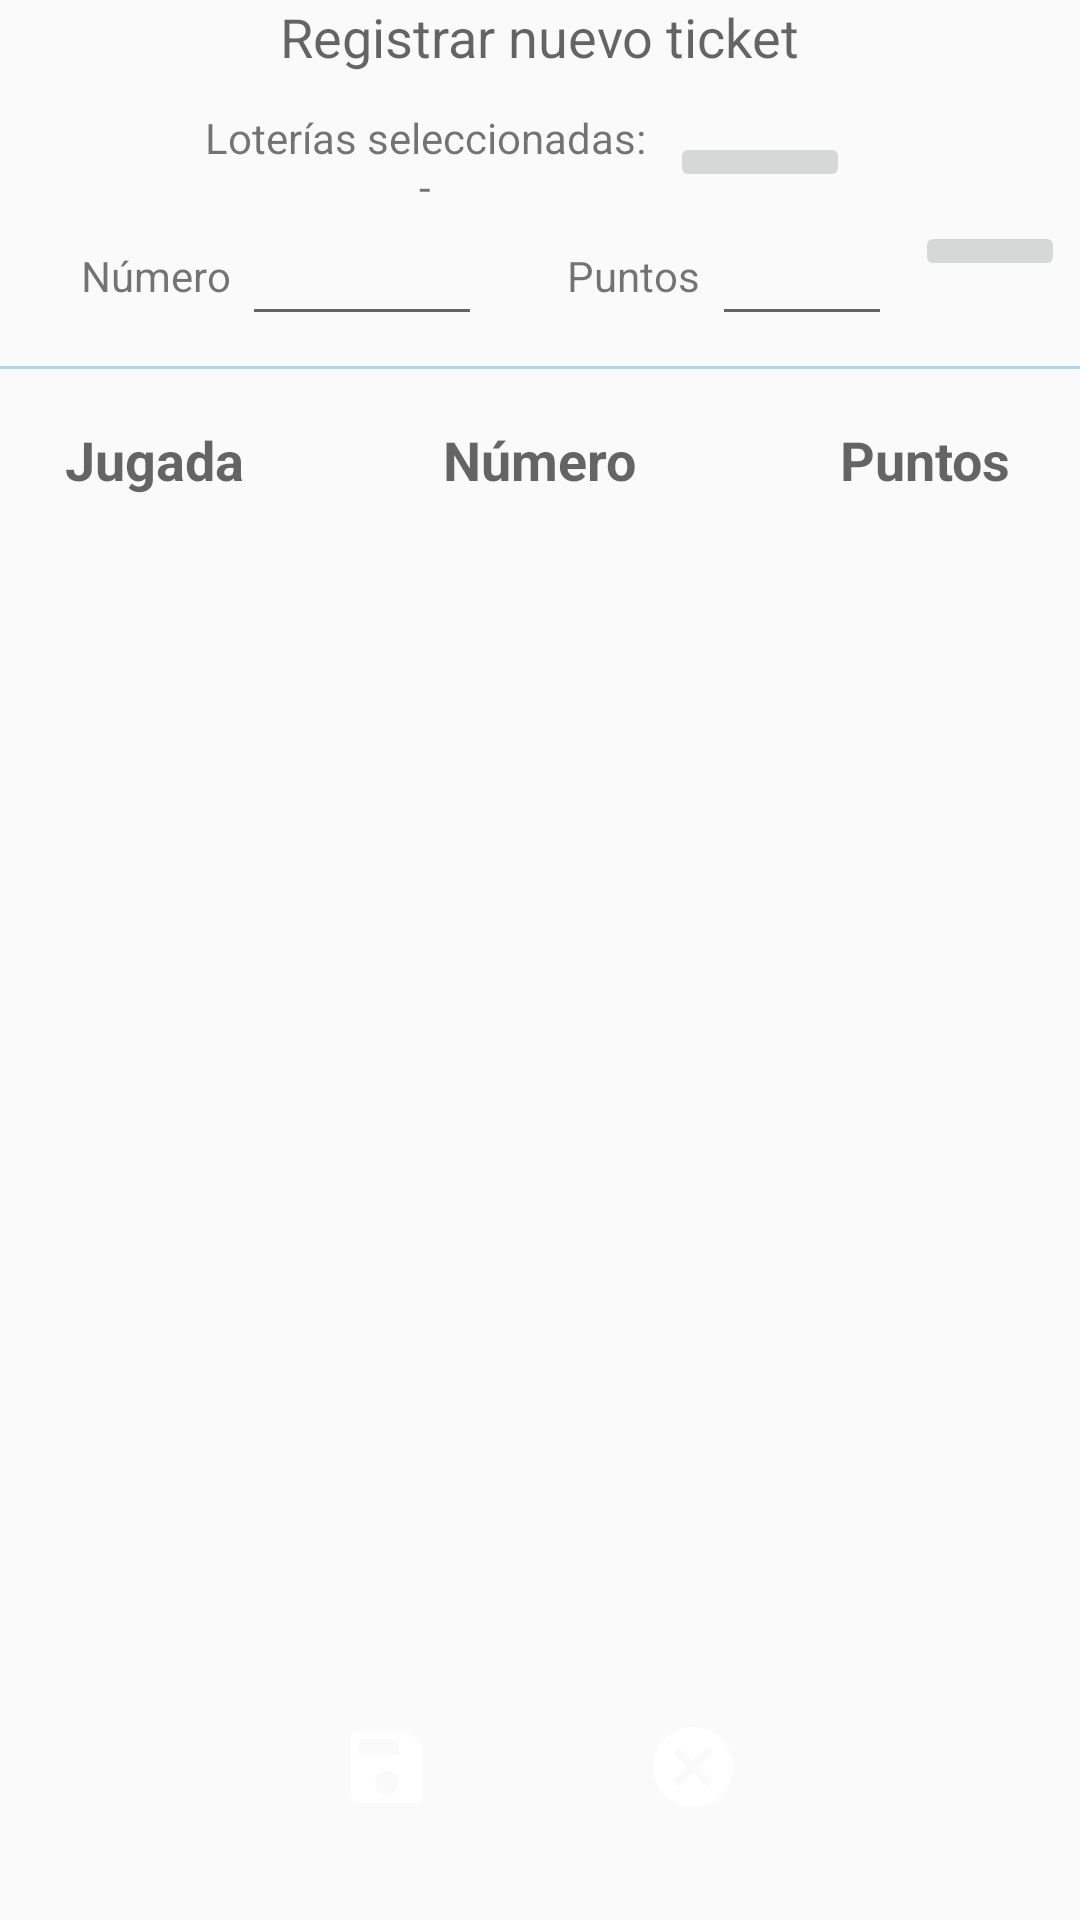

Write the Android layout XML for this screen, with the resource values it uses.
<!-- AndroidManifest.xml: application theme AppTheme -->
<!-- res/layout/fragment_home.xml -->
<LinearLayout xmlns:android="http://schemas.android.com/apk/res/android"
    xmlns:tools="http://schemas.android.com/tools"
    android:layout_width="match_parent"
    android:layout_height="match_parent"
    android:orientation="vertical"
    tools:context="com.youtube.sorcjc.billetero.ui.fragment.HomeFragment">

    <TextView
        android:text="@string/fragment_home_title"
        android:layout_gravity="center"
        android:textAppearance="@style/TextAppearance.AppCompat.Medium"
        android:layout_marginBottom="12dp"
        android:layout_width="wrap_content"
        android:layout_height="wrap_content" />

    <LinearLayout
        android:gravity="center"
        android:orientation="horizontal"
        android:layout_width="match_parent"
        android:layout_height="wrap_content">

        <TextView
            android:id="@+id/tvSelectedLotteries"
            android:gravity="center"
            android:text="@string/no_selected_lotteries"
            tools:text="Loterías seleccionadas:\nLotA, LotB, LotC"
            android:layout_width="wrap_content"
            android:layout_height="wrap_content" />

        <ImageButton
            android:layout_marginStart="8dp"
            android:layout_marginLeft="8dp"
            android:layout_marginEnd="8dp"
            android:layout_marginRight="8dp"
            android:src="@drawable/ic_search"
            android:layout_gravity="center"
            android:id="@+id/btnSelectLotteries"
            android:contentDescription="@string/btn_select_lotteries"
            android:layout_width="60dp"
            android:layout_height="wrap_content" />
    </LinearLayout>

    <LinearLayout
        android:paddingRight="6dp"
        android:paddingEnd="5dp"
        android:paddingLeft="6dp"
        android:paddingStart="6dp"
        android:layout_width="match_parent"
        android:layout_height="wrap_content">

        <LinearLayout
            android:gravity="center"
            android:layout_width="0dp"
            android:layout_weight="1.5"
            android:layout_height="wrap_content"
            android:orientation="horizontal">

            <TextView
                android:layout_width="wrap_content"
                android:layout_height="wrap_content"
                android:layout_gravity="center"
                android:gravity="center"
                android:text="@string/detail_header_number" />

            <EditText
                android:id="@+id/etNumber"
                android:layout_marginLeft="4dp"
                android:layout_marginRight="4dp"
                android:layout_width="80dp"
                android:layout_height="wrap_content"
                android:layout_gravity="center"
                android:gravity="center"
                android:inputType="number"
                android:maxLength="6"
                android:padding="8dp"
                android:textSize="18sp"
                android:textStyle="bold" />
        </LinearLayout>

        <LinearLayout
            android:gravity="center"
            android:layout_width="0dp"
            android:layout_weight="1"
            android:layout_height="wrap_content"
            android:orientation="horizontal">

            <TextView
                android:layout_width="wrap_content"
                android:layout_height="wrap_content"
                android:layout_gravity="center"
                android:gravity="center"
                android:text="@string/detail_header_points" />

            <EditText
                android:id="@+id/etPoints"
                android:layout_marginLeft="4dp"
                android:layout_marginRight="4dp"
                android:layout_width="60dp"
                android:layout_height="wrap_content"
                android:layout_gravity="center"
                android:gravity="center"
                android:inputType="number"
                android:padding="8dp"
                android:textSize="18sp"
                android:textStyle="bold" />

        </LinearLayout>

        <ImageButton
            android:id="@+id/ibAddTicketPlay"
            android:src="@drawable/ic_add"
            android:contentDescription="@string/btn_add_detail"
            android:layout_gravity="center"
            android:layout_marginBottom="8dp"
            android:layout_width="50dp"
            android:layout_height="wrap_content" />
    </LinearLayout>

    <View
        android:background="@color/colorAccent"
        android:layout_marginTop="10dp"
        android:layout_marginBottom="10dp"
        android:layout_width="match_parent"
        android:layout_height="1dp" />

    <include layout="@layout/ticket_plays_header" />

    <android.support.v7.widget.RecyclerView
        android:id="@+id/rvTicketDetails"
        android:layout_margin="6dp"
        tools:listitem="@layout/item_ticket_play"
        tools:itemCount="4"
        android:layout_width="match_parent"
        android:layout_weight="1"
        android:layout_height="0dp" />

    <LinearLayout
        android:gravity="center"
        android:layout_width="match_parent"
        android:layout_height="wrap_content">

        <ImageButton
            android:src="@drawable/ic_save"
            android:id="@+id/ibSave"
            android:contentDescription="@string/btn_register_ticket"
            android:layout_width="70dp"
            android:layout_height="70dp"
            android:layout_gravity="center"
            android:layout_margin="16dp"
            android:background="@drawable/round_button"
            android:gravity="center_vertical|center_horizontal"
            android:text="@string/btn_save"
            android:textColor="#fff" />

        <ImageButton
            android:contentDescription="@string/btn_clear"
            android:id="@+id/ibClear"
            android:src="@drawable/ic_cancel"
            android:layout_width="70dp"
            android:layout_height="70dp"
            android:layout_gravity="center"
            android:layout_margin="16dp"
            android:background="@drawable/round_button"
            android:gravity="center_vertical|center_horizontal"
            android:text="@string/btn_clear"
            android:textColor="#fff" />
    </LinearLayout>

</LinearLayout>
<!-- res/layout/ticket_plays_header.xml (included above) -->
<?xml version="1.0" encoding="utf-8"?>
<LinearLayout xmlns:android="http://schemas.android.com/apk/res/android"
    xmlns:tools="http://schemas.android.com/tools"
    android:layout_marginTop="8dp"
    android:layout_width="match_parent"
    android:layout_height="wrap_content"
    android:orientation="horizontal">

    <TextView
        android:text="@string/detail_header_type"
        android:textStyle="bold"
        android:textAppearance="@style/TextAppearance.AppCompat.Medium"
        android:layout_width="0dp"
        android:layout_height="wrap_content"
        android:layout_weight="1"
        android:gravity="center" />

    <TextView
        android:text="@string/detail_header_number"
        android:textStyle="bold"
        android:textAppearance="@style/TextAppearance.AppCompat.Medium"
        android:layout_width="0dp"
        android:layout_height="wrap_content"
        android:layout_weight="1.5"
        android:gravity="center" />

    <TextView
        android:text="@string/detail_header_points"
        android:textStyle="bold"
        android:textAppearance="@style/TextAppearance.AppCompat.Medium"
        android:layout_width="0dp"
        android:layout_height="wrap_content"
        android:layout_weight="1"
        android:gravity="center" />

    <View
        android:id="@+id/viewLastColumn"
        android:visibility="gone"
        tools:visibility="visible"
        android:layout_width="48dp"
        android:layout_height="0dp" />
</LinearLayout>
<!-- res/layout/item_ticket_play.xml (included above) -->
<?xml version="1.0" encoding="utf-8"?>
<LinearLayout xmlns:android="http://schemas.android.com/apk/res/android"
    xmlns:tools="http://schemas.android.com/tools"
    android:layout_width="match_parent"
    android:layout_height="wrap_content"
    android:gravity="center"
    android:orientation="horizontal">

    <TextView
        android:id="@+id/tvType"
        android:layout_width="0dp"
        android:layout_height="wrap_content"
        android:layout_weight="1"
        android:gravity="center"
        android:textAppearance="@style/TextAppearance.AppCompat.Medium"
        tools:text="Quiniela" />

    <TextView
        android:id="@+id/tvNumber"
        android:layout_width="0dp"
        android:layout_height="wrap_content"
        android:layout_weight="1.5"
        android:gravity="center"
        android:textAppearance="@style/TextAppearance.AppCompat.Medium"
        tools:text="153422" />

    <TextView
        android:id="@+id/tvPoints"
        android:layout_width="0dp"
        android:layout_height="wrap_content"
        android:layout_weight="1"
        android:gravity="center"
        android:textAppearance="@style/TextAppearance.AppCompat.Medium"
        tools:text="3" />

    <ImageButton
        android:id="@+id/ibDelete"
        tools:visibility="visible"
        android:visibility="gone"
        android:src="@drawable/ic_delete"
        android:layout_width="48dp"
        android:layout_height="wrap_content"
        android:contentDescription="@string/btn_remove_ticket_play" />
</LinearLayout>
<!-- resources referenced by this layout -->
<resources>
  <color name="colorAccent">#ACD7EC</color>
  <!-- drawable ic_cancel (drawable) -->
  <vector xmlns:android="http://schemas.android.com/apk/res/android"
      android:width="32dp"
      android:height="32dp"
      android:viewportWidth="24"
      android:viewportHeight="24"
      android:tint="@color/white">
    <path
        android:fillColor="@android:color/white"
        android:pathData="M12,2C6.47,2 2,6.47 2,12s4.47,10 10,10 10,-4.47 10,-10S17.53,2 12,2zM17,15.59L15.59,17 12,13.41 8.41,17 7,15.59 10.59,12 7,8.41 8.41,7 12,10.59 15.59,7 17,8.41 13.41,12 17,15.59z"/>
  </vector>
  <!-- drawable ic_delete (drawable) -->
  <vector android:height="22dp"
      android:tint="@color/colorPrimary"
      android:viewportHeight="24" android:viewportWidth="24"
      android:width="22dp"
      xmlns:android="http://schemas.android.com/apk/res/android">
      <path android:fillColor="@color/colorAccent"
          android:pathData="M6,19c0,1.1 0.9,2 2,2h8c1.1,0 2,-0.9 2,-2V7H6v12zM19,4h-3.5l-1,-1h-5l-1,1H5v2h14V4z"/>
  </vector>
  <!-- drawable ic_save (drawable) -->
  <vector xmlns:android="http://schemas.android.com/apk/res/android"
      android:width="32dp"
      android:height="32dp"
      android:viewportWidth="24"
      android:viewportHeight="24"
      android:tint="@color/white">
    <path
        android:fillColor="@android:color/white"
        android:pathData="M17,3L5,3c-1.11,0 -2,0.9 -2,2v14c0,1.1 0.89,2 2,2h14c1.1,0 2,-0.9 2,-2L21,7l-4,-4zM12,19c-1.66,0 -3,-1.34 -3,-3s1.34,-3 3,-3 3,1.34 3,3 -1.34,3 -3,3zM15,9L5,9L5,5h10v4z"/>
  </vector>
  <string name="btn_add_detail">Agregar Jugada</string>
  <string name="btn_clear">Limpiar</string>
  <string name="btn_register_ticket">Vender</string>
  <string name="btn_remove_ticket_play">Eliminar jugada</string>
  <string name="btn_save">Guardar</string>
  <string name="btn_select_lotteries">Seleccionar loterías</string>
  <string name="detail_header_number">Número</string>
  <string name="detail_header_points">Puntos</string>
  <string name="detail_header_type">Jugada</string>
  <string name="fragment_home_title">Registrar nuevo ticket</string>
  <string name="no_selected_lotteries">Loterías seleccionadas:\n-</string>
  <style name="AppTheme" parent="Theme.AppCompat.Light.DarkActionBar">
          
          <item name="colorPrimary">@color/colorPrimary</item>
          <item name="colorPrimaryDark">@color/colorPrimaryDark</item>
          <item name="colorAccent">@color/colorAccent</item>
      </style>
  <color name="white">#FFF</color>
  <color name="colorPrimary">#3BA2F4</color>
  <color name="colorPrimaryDark">#1976D2</color>
</resources>
